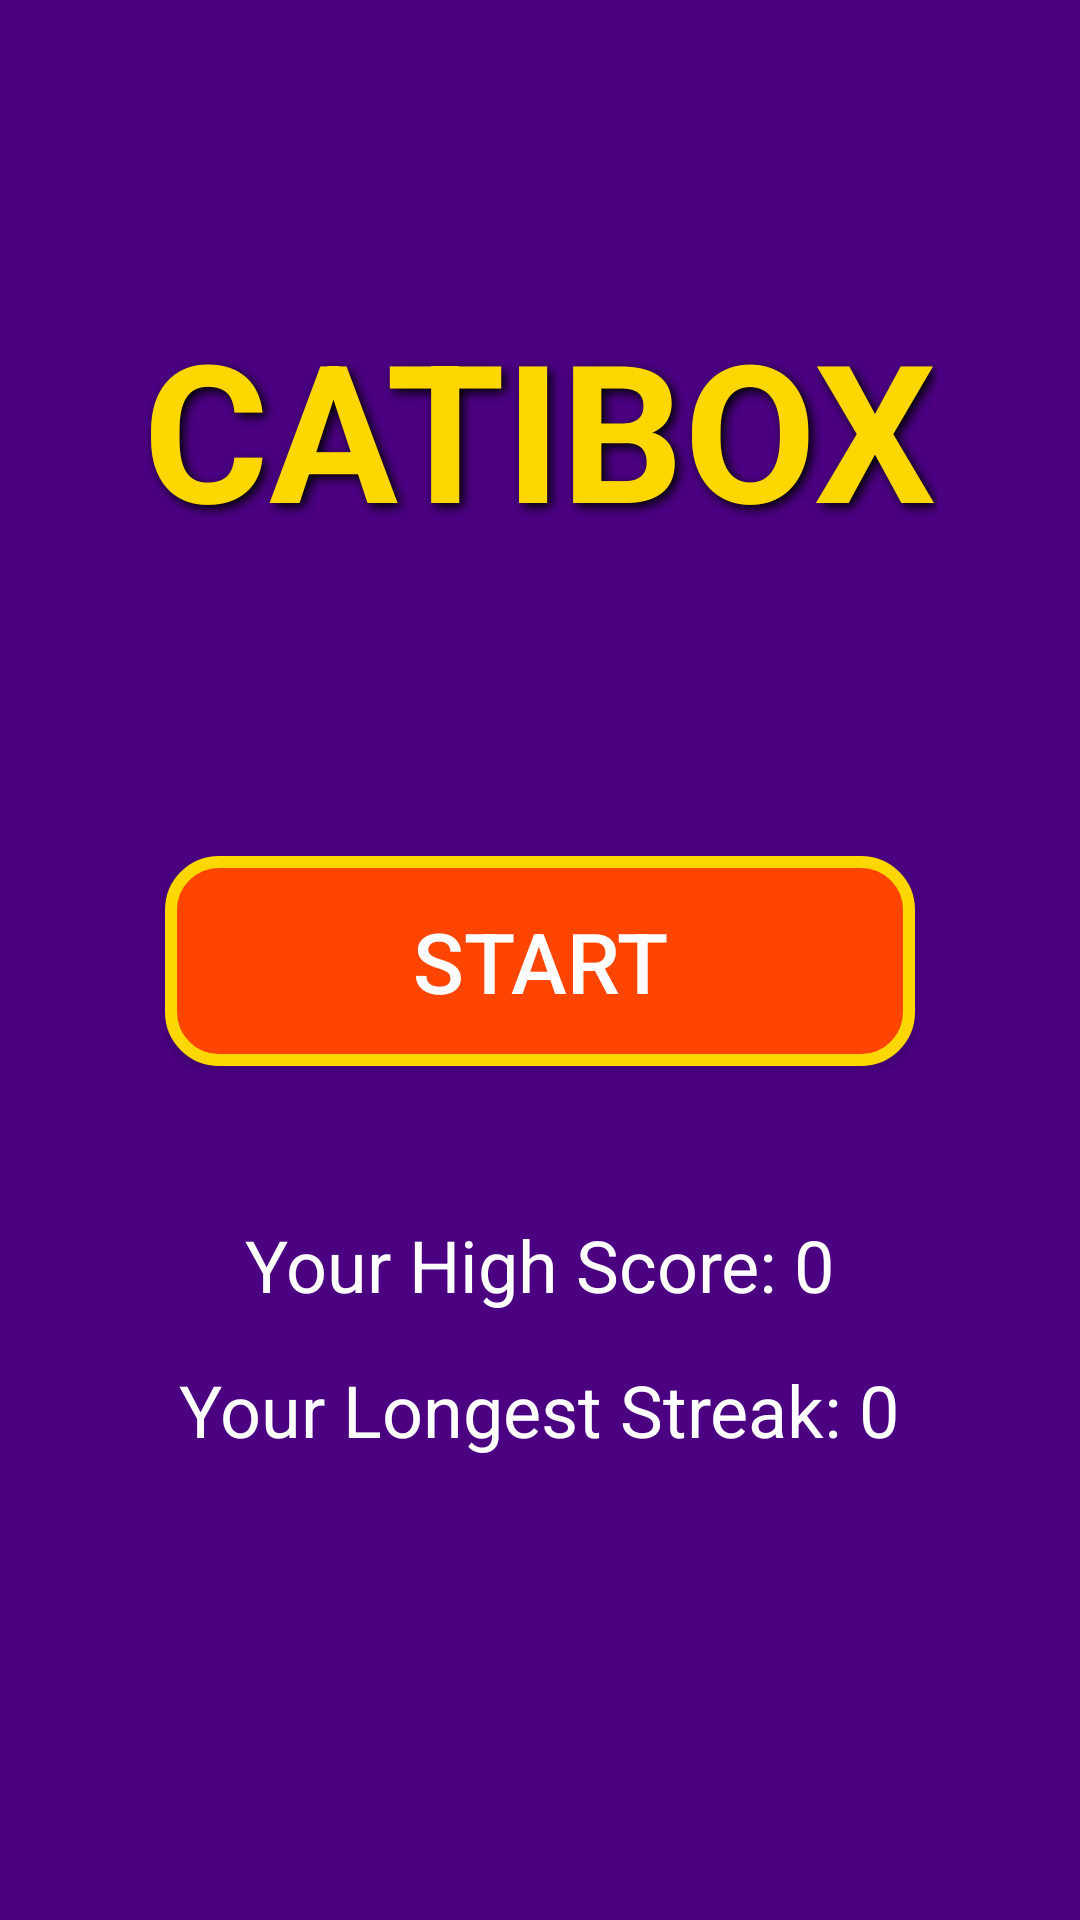

Layout XML and referenced resources for this Android screen:
<!-- AndroidManifest.xml: application theme Theme.Catibox -->
<!-- res/layout/activity_main_menu.xml -->
<?xml version="1.0" encoding="utf-8"?>
<LinearLayout xmlns:android="http://schemas.android.com/apk/res/android"
    xmlns:tools="http://schemas.android.com/tools"
    android:id="@+id/menuRoot"
    android:layout_width="match_parent"
    android:layout_height="match_parent"
    android:background="@drawable/menu_background"
    tools:context=".MainMenuActivity"
    android:orientation="vertical"
    android:gravity="center_horizontal">

    
    <TextView
        android:id="@+id/gameTitle"
        android:layout_width="wrap_content"
        android:layout_height="wrap_content"
        android:text="CATIBOX"
        android:textColor="#FFD700"
        android:textSize="64sp"
        android:textStyle="bold"
        android:layout_centerHorizontal="true"
        android:layout_marginTop="100dp"
        android:shadowColor="#000000"
        android:shadowDx="4"
        android:shadowDy="4"
        android:shadowRadius="8" />

    
    <Button
        android:id="@+id/startButton"
        android:layout_width="250dp"
        android:layout_height="70dp"
        android:text="START"
        android:textSize="28sp"
        android:textColor="#FFFFFF"
        android:background="@drawable/button_start"
        android:layout_centerInParent="true"
        android:layout_marginTop="100dp" />

    <TextView
        android:id="@+id/tvYourHighScore"
        android:layout_width="wrap_content"
        android:layout_height="wrap_content"
        android:text="Your High Score: 0"
        android:textSize="24sp"
        android:textColor="#FFFFFF"
        android:layout_marginBottom="16dp"
        android:layout_marginTop="50dp"/>
    <TextView
        android:id="@+id/tvYourLongestStreak"
        android:layout_width="wrap_content"
        android:layout_height="wrap_content"
        android:text="Your Longest Streak: 0"
        android:textSize="24sp"
        android:textColor="@android:color/white"
        android:layout_marginBottom="32dp"
        android:layout_gravity="center_horizontal"/>





    
  
</LinearLayout>
<!-- resources referenced by this layout -->
<resources>
  <!-- drawable button_start (drawable) -->
  <shape xmlns:android="http://schemas.android.com/apk/res/android"
      android:shape="rectangle">
      <solid android:color="#FF4500"/> 
      <corners android:radius="16dp"/>
      <stroke
          android:width="4dp"
          android:color="#FFD700" /> 
  </shape>
  <!-- drawable menu_background (drawable) -->
  <layer-list xmlns:android="http://schemas.android.com/apk/res/android">
      <item>
          <color android:color="#4B0082" /> 
      </item>
  </layer-list>
  <style name="Theme.Catibox" parent="Base.Theme.Catibox" />
  <style name="Base.Theme.Catibox" parent="Theme.Material3.DayNight.NoActionBar">
          
          
      </style>
</resources>
